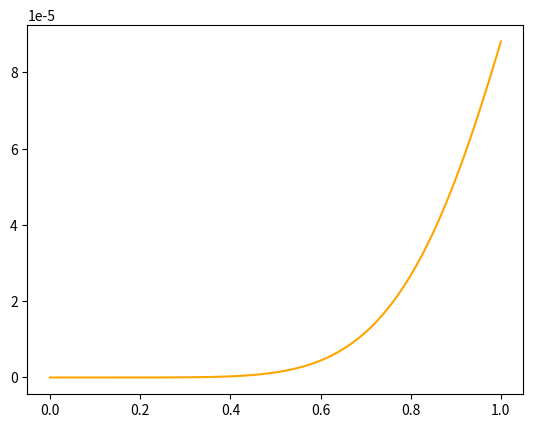

The matplotlib source for this figure:
from scipy.integrate import odeint
from scipy.integrate import solve_ivp
import numpy as np
import matplotlib.pyplot as plt


def dydt(t, y):
    return 3 * y ** 2 - 5


def sol_ODE():
    y0 = 0
    t = np.linspace(0, 1, 100)
    sol_mod1 = odeint(dydt, y0, t, tfirst=True)
    sol_mod2 = solve_ivp(dydt, t_span=(0, max(t)), y0=[y0], t_eval=t)

    res1 = sol_mod1.T[0]
    print(res1)
    print()
    res2 = sol_mod2.y[0]
    print(res2)

    plt.figure()
    plt.subplot(211)
    plt.plot(t, res1, color='red')
    plt.xlabel("t")
    plt.ylabel("y(t)_ode")

    plt.subplot(212)
    plt.plot(t, res2, color='blue')
    plt.xlabel("t")
    plt.ylabel("y(t)_sol")
    plt.show()

def dSdx(x, S):
    x, y = S
    return [y,
            -y**2 + np.sin(x)]

def sol_2DE():
    x_0 = 0
    y_0 = 5
    S_0 = (x_0, y_0)
    t = np.linspace(0,1,100)
    sol = odeint(dSdx, y0=S_0, t=t, tfirst=True)

    x_sol = sol.T[0]
    print("x= ", x_sol)

    y_sol = sol.T[1]
    print("y= ", y_sol)

    plt.figure()
    plt.plot(t, x_sol, color='orange')
    plt.plot(t, y_sol, color='blue')
    plt.show()



# sol_ODE()
# sol_2DE()

def dZdt(t, Z):
    x1, y1, a1, x2, y2, a2 = Z
    return [y1,
            a1,
            -2*y2**2 + x2,
            y2,
            a2,
            -a1**3 + y2 + y1 + np.sin(t)]
x1_0 = 0
y1_0 = 0
a1_0 = 0
x2_0 = 0
y2_0 = 0
a2_0 = 0
y_0 = 0
Z_0 = (x1_0, y1_0, a1_0, x2_0, y2_0, a2_0)
t = np.linspace(0,1,100)
sol = odeint(dZdt, y0=Z_0, t=t, tfirst=True)
res = sol.T[0]
print(res)
plt.plot(t, sol.T[0], color='orange')
plt.show()


